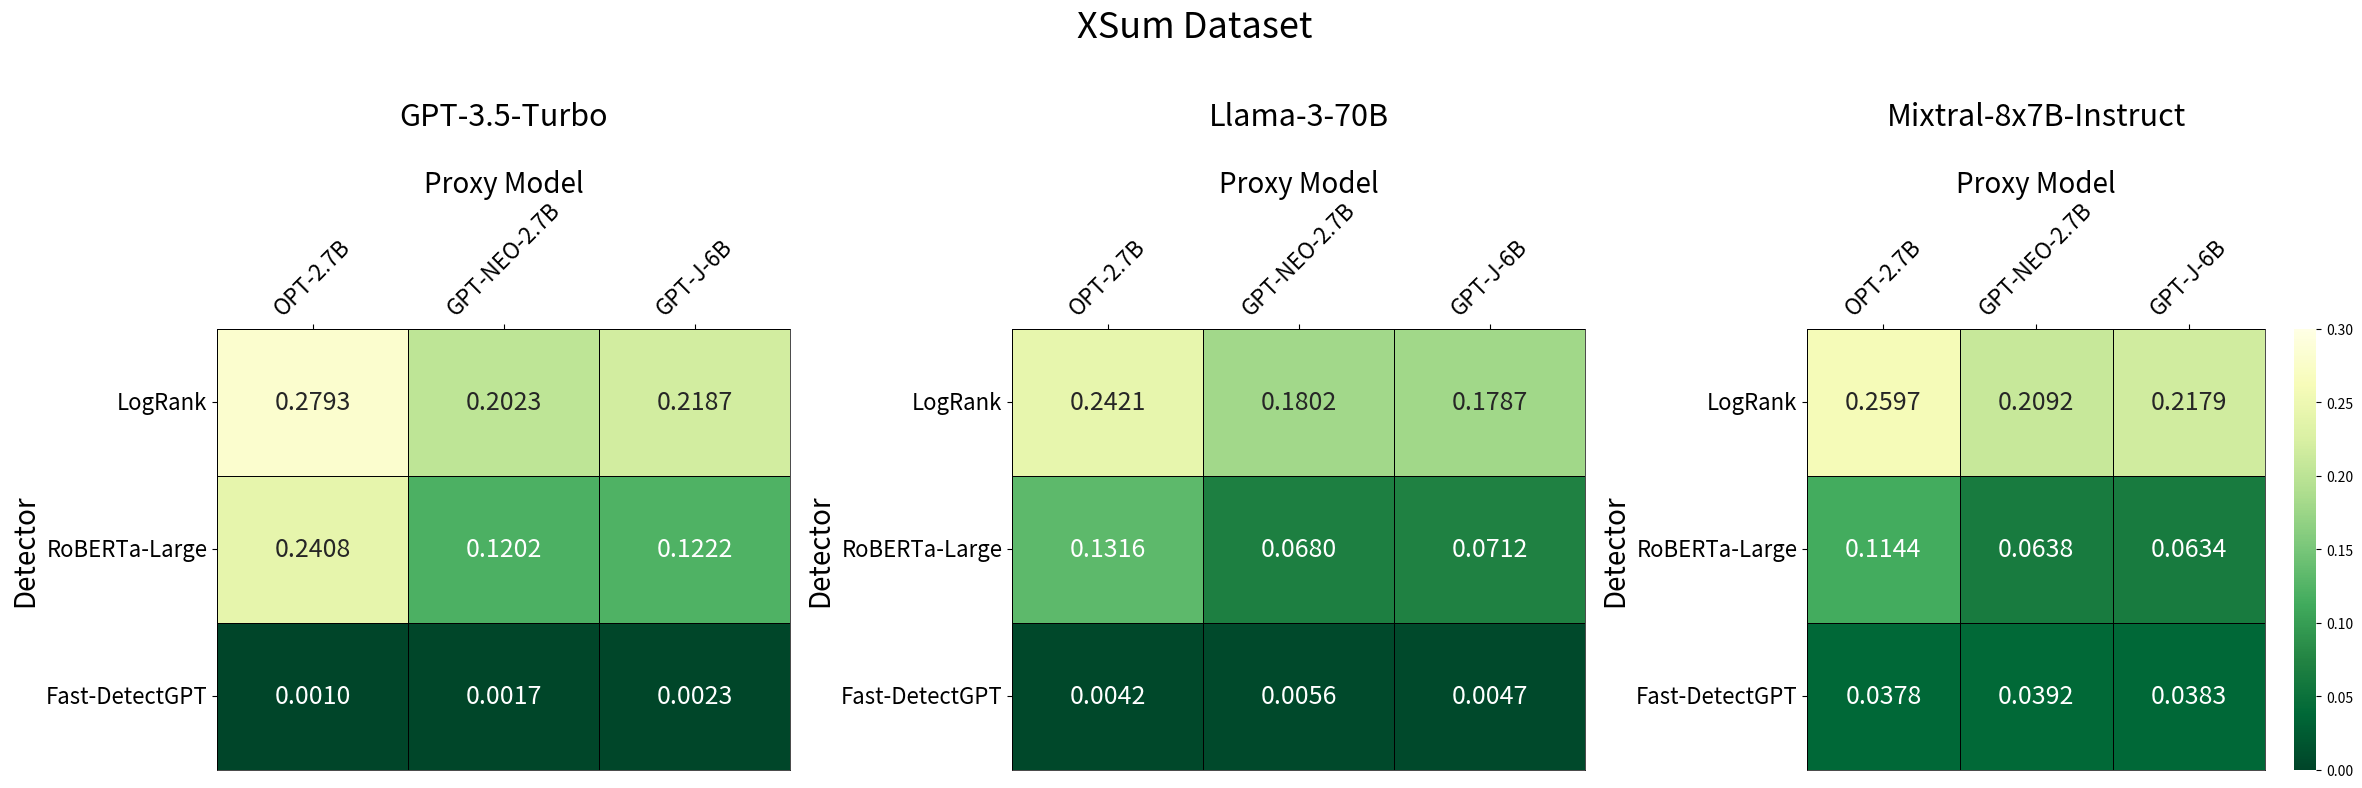
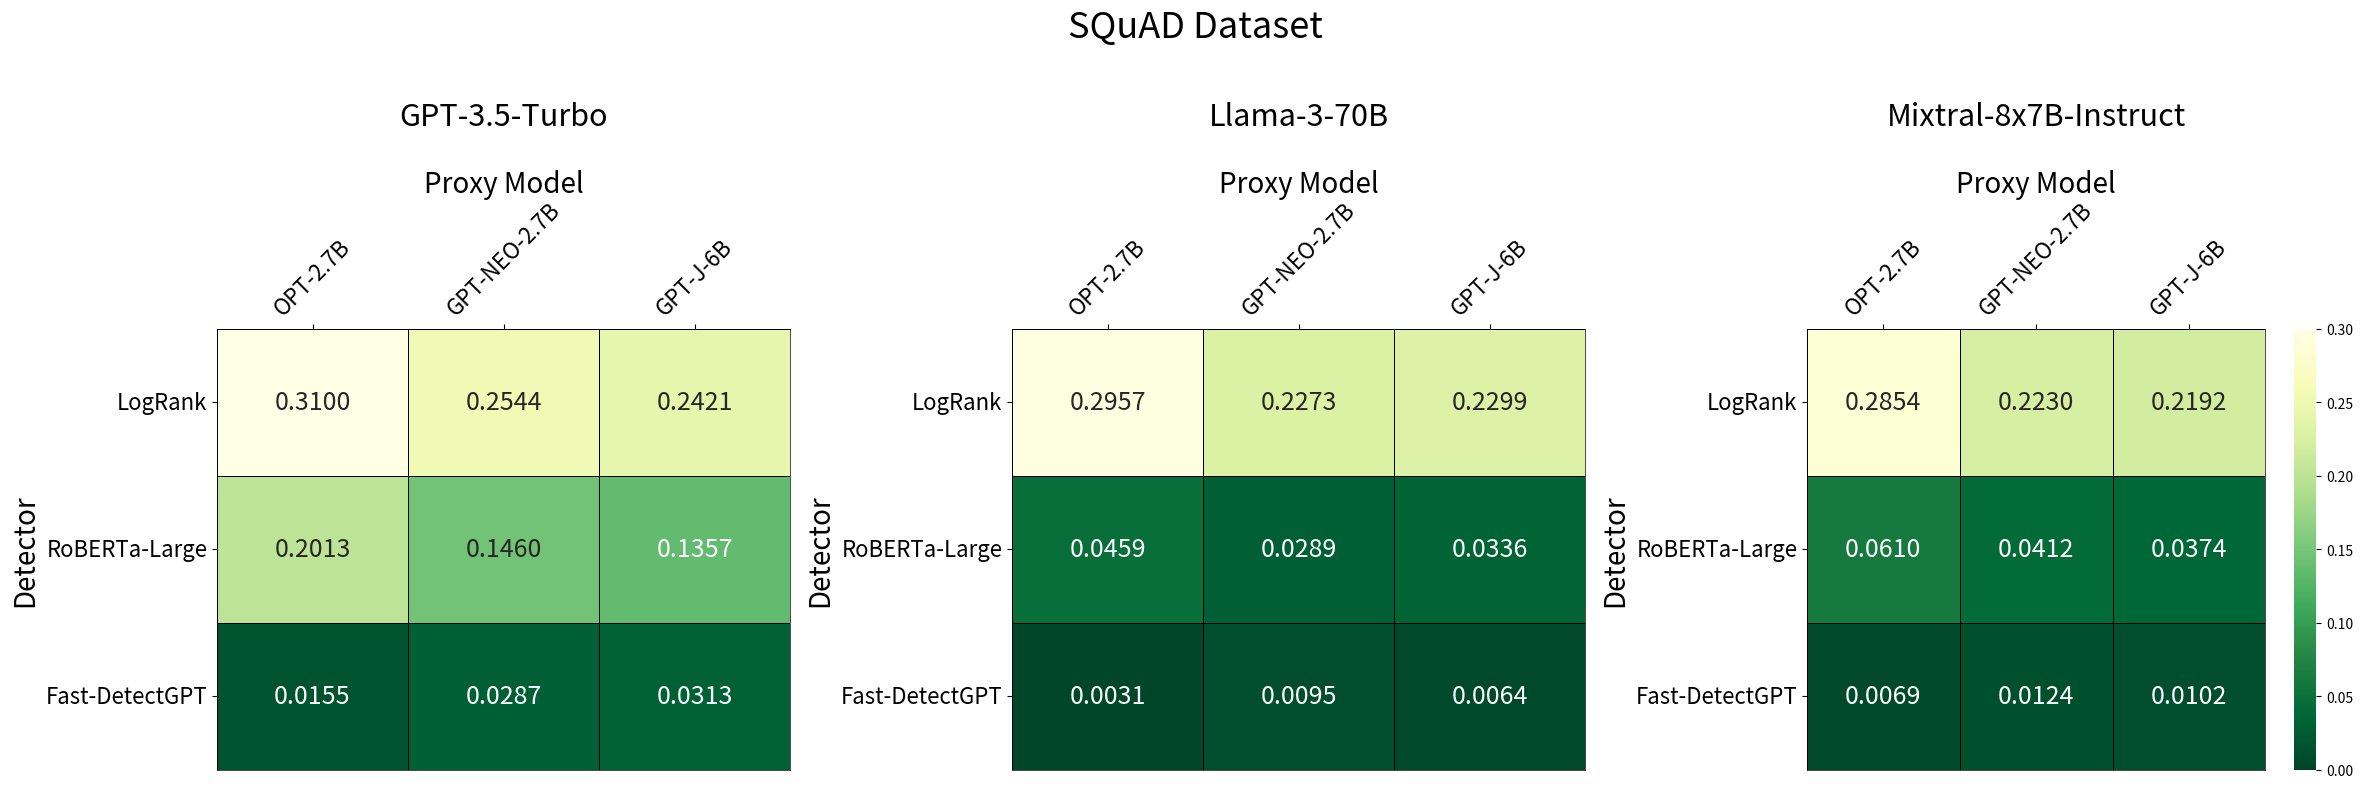

Recreate these plots in Python, in order.
import numpy as np
import matplotlib.pyplot as plt
import seaborn as sns

# XSum
data_gpt35 = np.array([
    [0.2793,0.2023,0.2187],
    [0.2408,0.1202,0.1222],
    [0.0010,0.0017,0.0023]
])

data_llama = np.array([
    [0.2421,0.1802,0.1787],
    [0.1316,0.0680,0.0712],
    [0.0042,0.0056,0.0047]
])

data_mixtal = np.array([
    [0.2597,0.2092,0.2179],
    [0.1144,0.0638,0.0634],
    [0.0378,0.0392,0.0383]
])
horiz_axis = ["OPT-2.7B", "GPT-NEO-2.7B", "GPT-J-6B"]
vert_axis = ["LogRank", "RoBERTa-Large", "Fast-DetectGPT"]

fig, axes = plt.subplots(1, 3, figsize=(24, 8))

sns.light_palette("seagreen", as_cmap=True)


sns.heatmap(data_gpt35, ax=axes[0],vmin=0.0, vmax=0.3, cmap="YlGn_r", annot=True, fmt=".4f", xticklabels=horiz_axis, yticklabels=vert_axis, cbar=False, linecolor='black', linewidth=0.5,annot_kws={'size': 18})
axes[0].set_yticklabels(vert_axis, size = 16,rotation=0)
axes[0].set_xticklabels(horiz_axis, size = 16, rotation=45)
axes[0].set_xlabel("Proxy Model", size=20)
axes[0].set_ylabel("Detector", size=20)
axes[0].set_title("GPT-3.5-Turbo\n", size=22)
axes[0].xaxis.set_ticks_position('top')
axes[0].xaxis.set_label_position('top')


sns.heatmap(data_llama, ax=axes[1], vmin=0.0, vmax=0.3, cmap="YlGn_r", annot=True, fmt=".4f", xticklabels=horiz_axis, yticklabels=vert_axis, cbar=False, linecolor='black', linewidth=0.5,annot_kws={'size': 18})
axes[1].set_yticklabels(vert_axis, size = 16,rotation=0)
axes[1].set_xticklabels(horiz_axis, size = 16, rotation=45)
axes[1].set_xlabel("Proxy Model", size=20)
axes[1].set_ylabel("Detector", size=20)
axes[1].set_title("Llama-3-70B\n", size=22)
axes[1].xaxis.set_ticks_position('top')
axes[1].xaxis.set_label_position('top')

sns.heatmap(data_mixtal, ax=axes[2], vmin=0.0, vmax=0.3, cmap="YlGn_r", annot=True, fmt=".4f", xticklabels=horiz_axis, yticklabels=vert_axis, cbar=True, linecolor='black', linewidth=0.5,annot_kws={'size': 18})
axes[2].set_yticklabels(vert_axis, size = 16,rotation=0)
axes[2].set_xticklabels(horiz_axis, size = 16, rotation=45)
axes[2].set_xlabel("Proxy Model", size=20)
axes[2].set_ylabel("Detector", size=20)
axes[2].set_title("Mixtral-8x7B-Instruct\n", size=22)
axes[2].xaxis.set_ticks_position('top')
axes[2].xaxis.set_label_position('top')


fig.suptitle("XSum Dataset\n", fontsize=26)

for ax in axes:
    for _, spine in ax.spines.items():
        spine.set_visible(True)
        spine.set_color('black')
        spine.set_linewidth(0.5)

plt.tight_layout()
plt.savefig("xsum_graphic.pdf",bbox_inches="tight")

# SQuAD
data_gpt35 = np.array([
    [0.3100,0.2544,0.2421],
    [0.2013,0.1460,0.1357],
    [0.0155,0.0287,0.0313]
])

data_llama = np.array([
    [0.2957,0.2273,0.2299],
    [0.0459,0.0289,0.0336],
    [0.0031,0.0095,0.0064]
])

data_mixtal = np.array([
    [0.2854,0.2230,0.2192],
    [0.0610,0.0412,0.0374],
    [0.0069,0.0124,0.0102]
])
horiz_axis = ["OPT-2.7B", "GPT-NEO-2.7B", "GPT-J-6B"]
vert_axis = ["LogRank", "RoBERTa-Large", "Fast-DetectGPT"]

fig, axes = plt.subplots(1, 3, figsize=(24, 8))

sns.light_palette("seagreen", as_cmap=True)


sns.heatmap(data_gpt35, ax=axes[0],vmin=0.0, vmax=0.3, cmap="YlGn_r", annot=True, fmt=".4f", xticklabels=horiz_axis, yticklabels=vert_axis, cbar=False, linecolor='black', linewidth=0.5,annot_kws={'size': 18})
axes[0].set_yticklabels(vert_axis, size = 16,rotation=0)
axes[0].set_xticklabels(horiz_axis, size = 16, rotation=45)
axes[0].set_xlabel("Proxy Model", size=20)
axes[0].set_ylabel("Detector", size=20)
axes[0].set_title("GPT-3.5-Turbo\n", size=22)
axes[0].xaxis.set_ticks_position('top')
axes[0].xaxis.set_label_position('top')


sns.heatmap(data_llama, ax=axes[1], vmin=0.0, vmax=0.3, cmap="YlGn_r", annot=True, fmt=".4f", xticklabels=horiz_axis, yticklabels=vert_axis, cbar=False, linecolor='black', linewidth=0.5,annot_kws={'size': 18})
axes[1].set_yticklabels(vert_axis, size = 16,rotation=0)
axes[1].set_xticklabels(horiz_axis, size = 16, rotation=45)
axes[1].set_xlabel("Proxy Model", size=20)
axes[1].set_ylabel("Detector", size=20)
axes[1].set_title("Llama-3-70B\n", size=22)
axes[1].xaxis.set_ticks_position('top')
axes[1].xaxis.set_label_position('top')

sns.heatmap(data_mixtal, ax=axes[2], vmin=0.0, vmax=0.3, cmap="YlGn_r", annot=True, fmt=".4f", xticklabels=horiz_axis, yticklabels=vert_axis, cbar=True, linecolor='black', linewidth=0.5,annot_kws={'size': 18})
axes[2].set_yticklabels(vert_axis, size = 16,rotation=0)
axes[2].set_xticklabels(horiz_axis, size = 16, rotation=45)
axes[2].set_xlabel("Proxy Model", size=20)
axes[2].set_ylabel("Detector", size=20)
axes[2].set_title("Mixtral-8x7B-Instruct\n", size=22)
axes[2].xaxis.set_ticks_position('top')
axes[2].xaxis.set_label_position('top')


fig.suptitle("SQuAD Dataset\n", fontsize=26)

for ax in axes:
    for _, spine in ax.spines.items():
        spine.set_visible(True)
        spine.set_color('black')
        spine.set_linewidth(0.5)

plt.tight_layout()
plt.savefig("squad_graphic.pdf",bbox_inches="tight")
